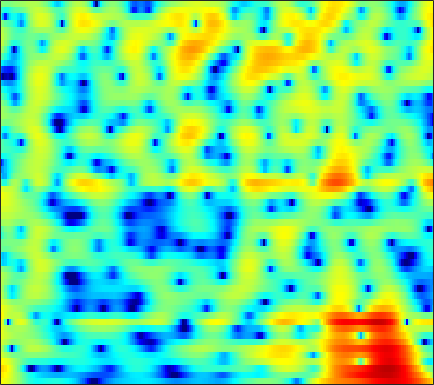

Data behind this chart, as committed beside it:
5.668, 5.4116, 4.9828, 4.4519, 3.9898, 3.2919, 2.4992, 1.8468, 0.90699, -0.093394, -1.1428, -1.9421, -2.9893, -3.9394, -4.5354, -5.1129, -5.4335, -5.5152, -5.4628, -5.2924, -5.0773, -4.9179, -4.7332, -4.6015
6.721, 6.324, 5.709, 4.996, 4.399, 3.526, 2.572, 1.81, 0.7438, -0.3641, -1.491, -2.329, -3.417, -4.443, -5.15, -5.996, -6.721, -7.182, -7.708, -8.152, -8.537, -8.792, -9.101, -9.357
7.87, 7.387, 6.622, 5.71, 4.924, 3.726, 2.334, 1.142, -0.691, -2.879, -5.572, -8.089, -12.63, -20.68, -47.06, -19.73, -14.66, -12.7, -11.23, -10.58, -10.58, -10.96, -12, -13.79
6.177, 5.741, 5.077, 4.333, 3.729, 2.874, 1.97, 1.269, 0.3149, -0.6415, -1.563, -2.201, -2.927, -3.48, -3.764, -3.985, -4.076, -4.111, -4.149, -4.233, -4.381, -4.529, -4.797, -5.08
3.963, 3.211, 2.151, 1.119, 0.4399, -0.2352, -0.5951, -0.6737, -0.5992, -0.4176, -0.2107, -0.07147, 0.08414, 0.1924, 0.24, 0.2646, 0.2357, 0.1805, 0.06245, -0.1138, -0.3267, -0.5159, -0.813, -1.137
3.054, 1.452, -1.378, -5.573, -10.68, -20.19, -9.886, -5.958, -2.819, -0.8203, 0.5331, 1.263, 1.958, 2.407, 2.612, 2.736, 2.708, 2.6, 2.357, 1.993, 1.532, 1.118, 0.4587, -0.3048
4.052, 3.296, 2.279, 1.358, 0.8126, 0.3619, 0.252, 0.3518, 0.6257, 0.9607, 1.275, 1.466, 1.633, 1.692, 1.661, 1.516, 1.249, 0.9686, 0.4783, -0.1561, -0.9201, -1.583, -2.623, -3.873
4.622, 4.102, 3.443, 2.857, 2.481, 2.071, 1.767, 1.602, 1.44, 1.31, 1.174, 1.048, 0.833, 0.5581, 0.3033, -0.1017, -0.5849, -1.004, -1.619, -2.341, -3.161, -3.821, -4.763, -5.78
5.142, 4.197, 3.041, 2.174, 1.798, 1.639, 1.731, 1.853, 1.982, 1.98, 1.82, 1.598, 1.171, 0.6156, 0.1445, -0.5278, -1.203, -1.708, -2.377, -3.081, -3.904, -4.597, -5.621, -6.653
6.345, 3.535, -2.333, -18.81, -8.474, -1.066, 2.138, 3.461, 4.388, 4.616, 4.283, 3.7, 2.495, 0.8249, -0.6668, -2.665, -3.951, -4.177, -3.765, -3.299, -3.343, -3.811, -5.127, -7.48
6.419, 5.35, 4.038, 3.116, 2.779, 2.723, 2.864, 2.927, 2.825, 2.413, 1.625, 0.7391, -0.9121, -3.213, -5.442, -8.843, -10.71, -9.649, -7.619, -6.217, -5.486, -5.328, -5.622, -6.349
5.419, 4.853, 4.119, 3.466, 3.05, 2.579, 2.173, 1.894, 1.523, 1.113, 0.6158, 0.1695, -0.5077, -1.23, -1.77, -2.415, -2.928, -3.162, -3.307, -3.454, -3.664, -3.873, -4.236, -4.713
4.292, 3.591, 2.649, 1.77, 1.209, 0.6611, 0.3695, 0.3132, 0.3798, 0.5182, 0.6551, 0.728, 0.7658, 0.728, 0.6592, 0.5205, 0.328, 0.1326, -0.1409, -0.4553, -0.8551, -1.224, -1.784, -2.429
2.97, 1.628, -0.537, -3.158, -5.232, -6.963, -6.119, -4.551, -2.525, -0.9109, 0.3123, 1.024, 1.731, 2.207, 2.443, 2.614, 2.653, 2.576, 2.341, 2.001, 1.549, 1.12, 0.4344, -0.3746
2.301, 0.9214, -1.306, -3.999, -6.152, -7.94, -6.911, -5.199, -3.032, -1.28, 0.0798, 0.8866, 1.73, 2.356, 2.696, 2.975, 3.097, 3.094, 2.918, 2.563, 2.042, 1.546, 0.7205, -0.2844
2.542, 1.759, 0.7143, -0.2585, -0.8703, -1.415, -1.597, -1.52, -1.188, -0.6707, -0.05745, 0.4144, 1.025, 1.578, 1.926, 2.29, 2.474, 2.508, 2.407, 2.094, 1.553, 1.003, 0.06517, -1.129
2.608, 1.979, 1.129, 0.3151, -0.2567, -0.9579, -1.571, -1.925, -2.172, -2.092, -1.646, -1.104, -0.218, 0.6912, 1.32, 2.025, 2.519, 2.716, 2.789, 2.628, 2.203, 1.704, 0.8088, -0.39
1.016, 0.2767, -0.5837, -1.338, -1.93, -2.953, -4.398, -5.875, -8.456, -10.63, -8.963, -6.256, -3.031, -0.6193, 0.7471, 2.101, 3.066, 3.53, 3.833, 3.853, 3.606, 3.245, 2.551, 1.626
-6.656, -8.123, -7.538, -6.006, -5.188, -4.745, -5.027, -5.724, -7.056, -7.83, -6.663, -4.774, -2.199, -0.09488, 1.156, 2.408, 3.212, 3.617, 3.871, 3.823, 3.553, 3.231, 2.661, 1.998
-7.46, -8.807, -7.784, -5.666, -4.394, -3.144, -2.336, -1.925, -1.439, -0.9163, -0.2793, 0.3021, 1.137, 1.923, 2.42, 2.956, 3.213, 3.22, 3.024, 2.55, 1.818, 1.153, 0.1905, -0.714
-0.826, -1.168, -1.298, -1.173, -0.9273, -0.536, -0.1488, 0.159, 0.5745, 0.9916, 1.466, 1.828, 2.279, 2.683, 2.905, 3.037, 2.994, 2.738, 2.102, 1.088, -0.4639, -2.061, -4.961, -9.066
-0.6802, -0.6136, -0.4501, -0.3119, -0.2255, -0.1996, -0.2312, -0.2409, -0.2013, -0.002563, 0.4255, 0.8544, 1.496, 2.121, 2.52, 2.805, 2.875, 2.745, 2.234, 1.361, 0.07526, -1.192, -3.233, -5.391
-4.297, -2.758, -1.477, -0.8467, -0.8005, -1.245, -2.245, -3.389, -5.185, -6.216, -5.122, -3.408, -1.114, 0.6868, 1.686, 2.661, 3.154, 3.322, 3.258, 2.89, 2.319, 1.775, 0.9815, 0.2111
-2.464, -1.351, -0.3629, 0.03131, -0.07272, -0.7413, -2.147, -3.765, -6.759, -9.354, -7.394, -4.675, -1.71, 0.3626, 1.471, 2.503, 3.134, 3.335, 3.381, 3.176, 2.759, 2.343, 1.668, 0.8994
1.435, 1.56, 1.699, 1.664, 1.53, 1.192, 0.6994, 0.3024, -0.1807, -0.389, -0.2652, 0.04232, 0.5883, 1.134, 1.49, 1.751, 1.885, 1.828, 1.585, 1.169, 0.5665, 0.01998, -0.8407, -1.847
2.955, 2.963, 2.923, 2.813, 2.693, 2.469, 2.213, 2.006, 1.745, 1.527, 1.349, 1.246, 1.116, 0.9658, 0.8235, 0.5494, 0.1272, -0.2415, -0.8953, -1.673, -2.58, -3.333, -4.41, -5.578
3.884, 3.854, 3.735, 3.573, 3.405, 3.146, 2.846, 2.6, 2.266, 1.901, 1.539, 1.246, 0.8346, 0.3734, -0.04028, -0.6254, -1.397, -2.075, -3.131, -4.398, -5.814, -6.967, -8.485, -9.805
4.725, 4.579, 4.344, 4.046, 3.791, 3.414, 2.982, 2.635, 2.134, 1.619, 1.1, 0.7197, 0.2187, -0.2979, -0.7229, -1.404, -2.212, -3.027, -4.346, -6.121, -8.441, -10.68, -14.57, -19.21
5.296, 4.975, 4.578, 4.156, 3.836, 3.345, 2.762, 2.245, 1.435, 0.583, -0.2667, -0.7655, -1.199, -1.368, -1.383, -1.558, -1.819, -2.263, -3.172, -4.536, -6.406, -8.136, -10.79, -13.14
4.539, 3.973, 3.482, 3.28, 3.198, 2.994, 2.537, 1.91, 0.6086, -1.435, -4.301, -6.63, -7.219, -4.621, -2.673, -0.8297, 0.1071, 0.4332, 0.3036, -0.2345, -1.184, -2.05, -3.303, -4.424
-2.351, -4.57, -4.439, -1.938, -0.3279, 1.162, 1.837, 1.879, 1.278, -0.127, -2.287, -3.93, -4.079, -1.665, 0.1251, 2.003, 3.142, 3.581, 3.702, 3.326, 2.502, 1.589, -0.05638, -2.311
-8.164, -10.01, -9.457, -6.532, -4.515, -2.354, -0.8695, -0.1015, 0.5122, 0.8419, 1.011, 1.159, 1.492, 2.005, 2.507, 3.008, 3.429, 3.526, 3.441, 2.986, 2.198, 1.339, -0.1699, -2.152
-11, -10.27, -8.658, -6.726, -5.367, -3.693, -2.295, -1.399, -0.4375, 0.3554, 1.008, 1.431, 1.921, 2.341, 2.63, 2.917, 3.068, 3.073, 2.917, 2.545, 1.975, 1.413, 0.5275, -0.4668
-16.46, -12.74, -9.161, -6.776, -5.353, -3.842, -2.591, -1.808, -0.872, -0.08262, 0.6425, 1.131, 1.741, 2.257, 2.537, 2.894, 3.058, 3.118, 3.018, 2.784, 2.366, 1.956, 1.284, 0.4819
-5.485, -5.456, -4.999, -4.392, -3.89, -3.286, -2.701, -2.296, -1.714, -1.096, -0.4013, 0.153, 0.9197, 1.654, 2.168, 2.684, 3.077, 3.233, 3.291, 3.151, 2.821, 2.454, 1.804, 0.9881
-1.937, -2.366, -2.807, -3.08, -3.267, -3.515, -3.857, -4.105, -4.384, -4.198, -3.408, -2.42, -0.9481, 0.4945, 1.452, 2.439, 3.154, 3.471, 3.68, 3.599, 3.297, 2.923, 2.259, 1.429
-1.706, -2.574, -3.407, -3.837, -4.075, -4.535, -5.57, -7.016, -10.62, -18.02, -12.94, -7.457, -2.96, -0.05016, 1.419, 2.902, 3.767, 4.164, 4.317, 4.152, 3.688, 3.178, 2.325, 1.309
-5.878, -9.868, -11.79, -8.199, -6.016, -4.399, -3.783, -3.854, -4.265, -4.337, -3.26, -1.764, 0.3472, 2.135, 3.246, 4.202, 4.745, 4.864, 4.653, 4.081, 3.134, 2.211, 0.7228, -0.9897
-3.317, -5.077, -5.919, -4.765, -3.45, -2.011, -0.9536, -0.3392, 0.3307, 0.9834, 1.692, 2.262, 3.031, 3.678, 4.042, 4.292, 4.253, 3.956, 3.257, 2.107, 0.4971, -1.04, -3.58, -6.709
0.617, 0.1374, -0.2297, -0.3148, -0.1681, 0.1615, 0.5809, 0.9371, 1.41, 1.893, 2.376, 2.698, 3.084, 3.349, 3.384, 3.295, 2.912, 2.402, 1.425, -0.007962, -1.961, -3.815, -6.955, -11.06
1.764, 1.415, 1.015, 0.7031, 0.5279, 0.4535, 0.5262, 0.6884, 1.013, 1.424, 1.892, 2.222, 2.591, 2.858, 2.918, 2.856, 2.501, 2.068, 1.194, -0.0331, -1.638, -3.126, -5.517, -8.31
1.73, 1.215, 0.4275, -0.3576, -0.9279, -1.54, -1.823, -1.765, -1.272, -0.4639, 0.4524, 1.144, 1.939, 2.537, 2.892, 3.083, 3.046, 2.846, 2.33, 1.563, 0.5582, -0.3436, -1.693, -3.143
0.6653, -0.21, -1.631, -3.423, -5.019, -7.618, -10.05, -10.26, -7.824, -4.794, -2.301, -0.7877, 0.8288, 2.024, 2.681, 3.276, 3.596, 3.638, 3.487, 3.105, 2.508, 1.955, 1.107, 0.1663
-1.213, -2.272, -3.852, -5.786, -7.571, -10.48, -13.63, -13.94, -10.41, -6.644, -3.683, -1.922, -0.03041, 1.444, 2.265, 3.123, 3.634, 3.838, 3.885, 3.679, 3.252, 2.808, 2.075, 1.224
-3.685, -4.696, -5.963, -7.024, -7.629, -8.101, -7.993, -7.467, -6.225, -4.547, -2.726, -1.405, 0.1982, 1.54, 2.407, 3.26, 3.836, 4.093, 4.173, 3.982, 3.537, 3.032, 2.146, 1.044
-8.165, -9.514, -10.78, -11.47, -11.57, -11.13, -9.898, -8.513, -6.479, -4.385, -2.353, -0.9684, 0.6815, 2.077, 2.921, 3.804, 4.425, 4.681, 4.768, 4.558, 4.025, 3.403, 2.243, 0.6653
-19.5, -23.99, -21.35, -20.58, -22.38, -24.95, -18.46, -13.74, -9.126, -5.7, -3.007, -1.318, 0.5257, 2.028, 2.918, 3.881, 4.515, 4.8, 4.946, 4.79, 4.313, 3.735, 2.634, 1.08
-12.9, -14.94, -16.09, -16.63, -16.82, -16.44, -14.17, -11.72, -8.584, -5.816, -3.471, -1.94, -0.1983, 1.174, 2.072, 2.949, 3.57, 3.895, 4.107, 4.09, 3.859, 3.539, 2.919, 2.052
-5.531, -6.834, -8.249, -9.273, -9.664, -9.761, -9.216, -8.385, -6.902, -5.221, -3.532, -2.337, -0.9495, 0.198, 0.9315, 1.622, 2.13, 2.408, 2.618, 2.732, 2.779, 2.764, 2.673, 2.488
-1.262, -2.525, -4.379, -6.35, -7.881, -9.577, -10.24, -9.69, -7.785, -5.618, -3.708, -2.504, -1.24, -0.2717, 0.1055, 0.4481, 0.5414, 0.4932, 0.4034, 0.4758, 0.7843, 1.155, 1.727, 2.303
1.98, 0.5955, -1.604, -4.382, -7.19, -12.88, -21.91, -15.4, -8.964, -5.401, -3.098, -1.899, -0.7704, -0.2731, -0.2156, -0.5988, -1.643, -2.886, -4.893, -6.239, -5.007, -3.054, -0.5919, 1.294
3.369, 2.283, 0.6925, -1.004, -2.256, -3.719, -4.5, -4.535, -3.886, -2.9, -1.92, -1.344, -0.8322, -0.6891, -0.7542, -1.455, -2.853, -4.526, -7.768, -10.99, -8.533, -5.378, -2.146, 0.06666
3.305, 2.483, 1.36, 0.255, -0.5095, -1.357, -1.964, -2.217, -2.339, -2.205, -1.895, -1.585, -1.235, -0.8963, -0.8186, -0.8883, -1.142, -1.438, -1.8, -1.918, -1.628, -1.169, -0.4369, 0.2252
2.938, 2.073, 0.9939, 0.0004723, -0.6791, -1.548, -2.369, -2.891, -3.437, -3.616, -3.279, -2.681, -1.637, -0.6434, -0.05924, 0.6541, 1.141, 1.395, 1.567, 1.641, 1.645, 1.591, 1.399, 1.014
1.026, -0.2882, -1.635, -2.372, -2.709, -3.271, -4.331, -5.698, -8.454, -11.66, -10.01, -6.731, -3.106, -0.5567, 0.9491, 2.328, 3.246, 3.702, 4.053, 4.135, 3.965, 3.659, 2.997, 1.994
-4.888, -10.02, -16.74, -9.971, -7.131, -5.365, -5.053, -5.586, -7.047, -8.339, -7.181, -4.979, -2.088, 0.2303, 1.519, 2.803, 3.667, 4.062, 4.323, 4.287, 3.971, 3.565, 2.814, 1.82
-2.402, -4.085, -5.324, -4.977, -4.218, -3.203, -2.517, -2.172, -1.847, -1.461, -0.8561, -0.2765, 0.652, 1.504, 2.043, 2.649, 3.024, 3.149, 3.085, 2.778, 2.24, 1.703, 0.817, -0.1754
0.6345, 0.1455, -0.2538, -0.3215, -0.2209, 0.05143, 0.3679, 0.6066, 0.9019, 1.17, 1.433, 1.626, 1.84, 2.028, 2.161, 2.2, 2.107, 1.948, 1.571, 0.9822, 0.1447, -0.6788, -2.082, -3.846
